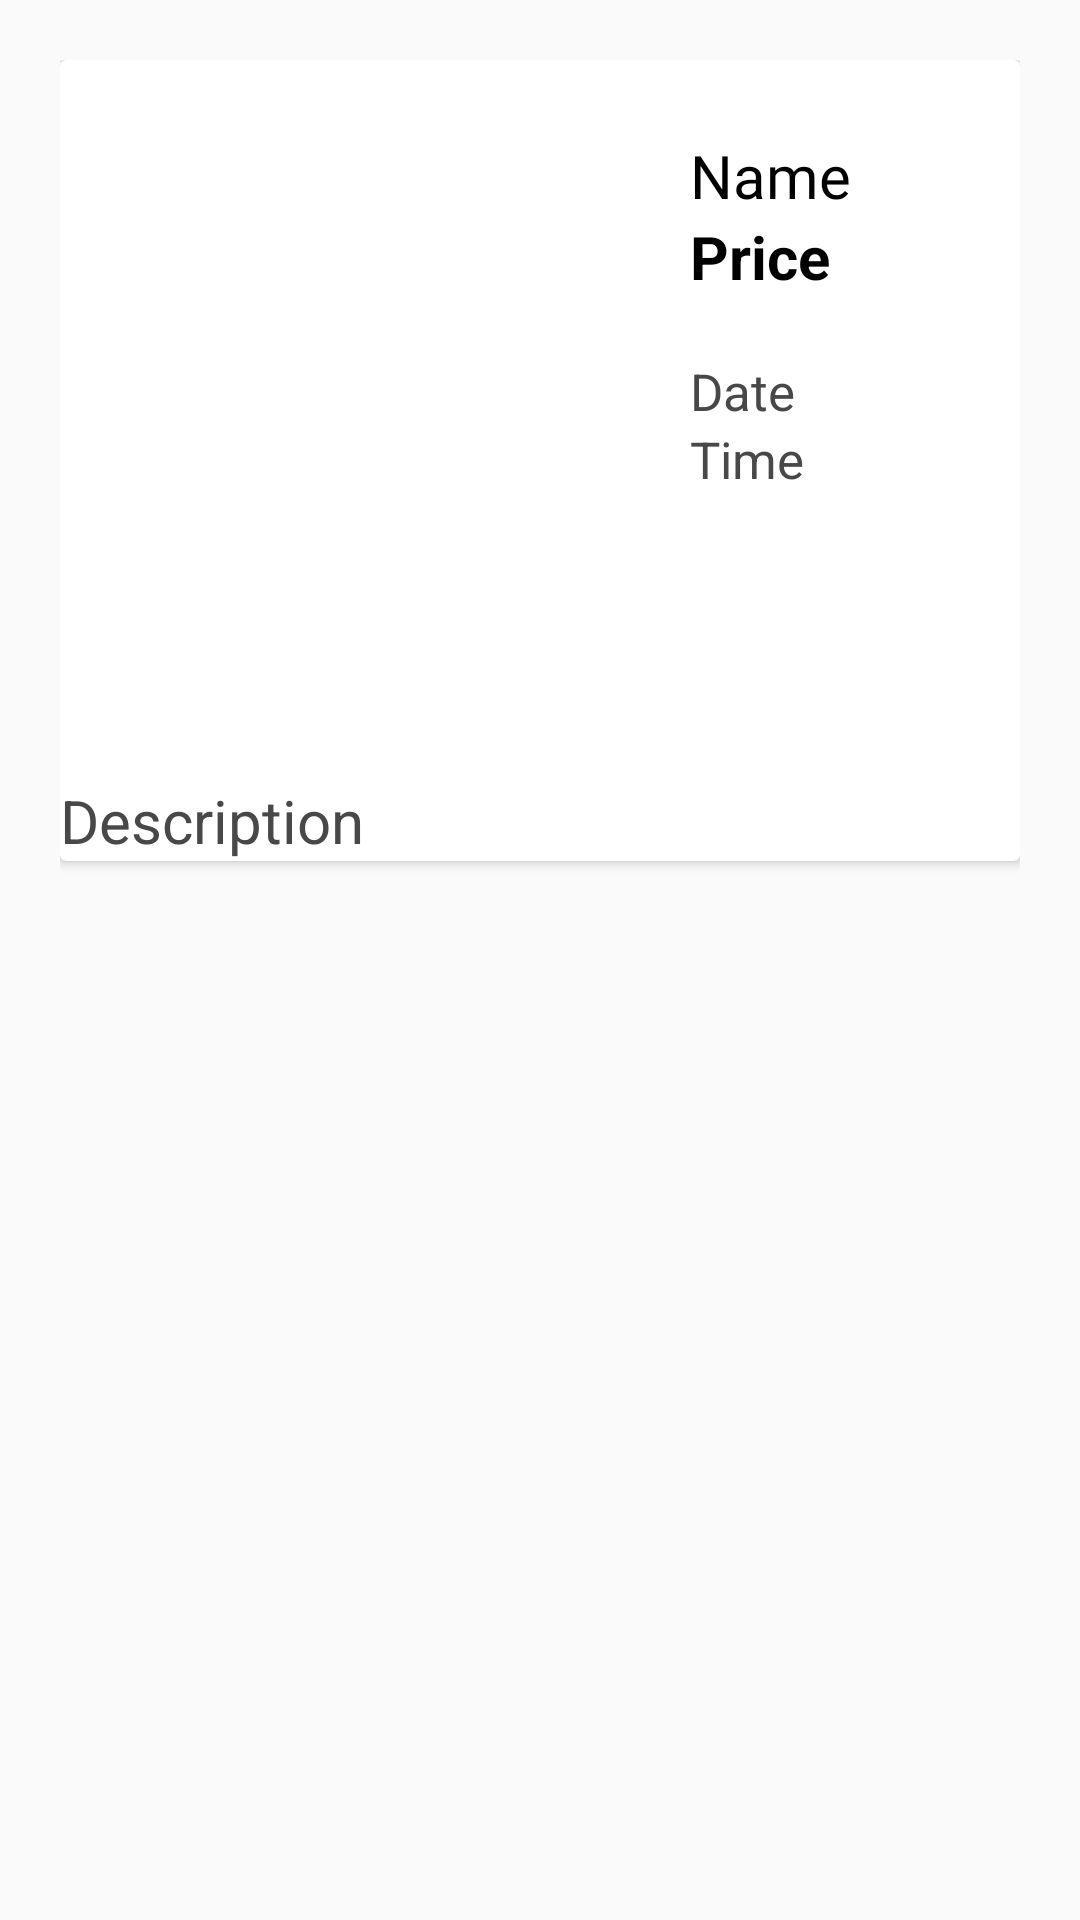

Here is an Android app screen rendered from its layout file. Give the layout XML and the strings, colors and styles it references.
<!-- AndroidManifest.xml: application theme AppTheme -->
<!-- res/layout/my_orders_page.xml -->
<?xml version="1.0" encoding="utf-8"?>
<RelativeLayout
    xmlns:android="http://schemas.android.com/apk/res/android"
    android:layout_width="match_parent"
    android:layout_height="wrap_content"
    android:padding="20dp"
    >

    <androidx.cardview.widget.CardView
        android:id="@+id/order_card"
        android:layout_width="match_parent"
        android:layout_height="wrap_content">

        <LinearLayout
            android:layout_width="match_parent"
            android:layout_height="wrap_content"
            android:orientation="vertical"
            >

        <LinearLayout
            android:layout_width="match_parent"
            android:layout_height="wrap_content"
            android:orientation="horizontal"
            android:padding="10dp">

            <ImageView
                android:id="@+id/order_image"
                android:layout_width="170dp"
                android:layout_height="200dp"
                android:contentDescription="@string/prod_name"
                android:src="@drawable/ar_selfie" />

            <LinearLayout
                android:layout_width="match_parent"
                android:layout_height="match_parent"
                android:layout_marginStart="20dp"
                android:orientation="vertical"
                android:padding="10dp">

                <TextView
                    android:id="@+id/order_name"
                    android:layout_width="match_parent"
                    android:layout_height="wrap_content"
                    android:layout_marginTop="5dp"
                    android:background="@android:color/transparent"
                    android:fontFamily="@font/rajdhani_medium"
                    android:text="@string/prod_name"
                    android:textAllCaps="false"
                    android:textColor="#000"
                    android:textSize="20sp"

                    android:textStyle="normal" />


                <TextView
                    android:id="@+id/order_price"
                    android:layout_width="match_parent"
                    android:layout_height="wrap_content"
                    android:layout_gravity="center_vertical"
                    android:background="@android:color/transparent"

                    android:text="@string/prod_price"
                    android:textAllCaps="false"
                    android:textColor="#000"
                    android:textSize="20sp"
                    android:textStyle="normal|bold" />



                <TextView
                    android:id="@+id/order_date"
                    android:layout_width="match_parent"
                    android:layout_height="wrap_content"
                    android:layout_gravity="center_vertical"
                    android:background="@android:color/transparent"
                    android:text="@string/order_date"
                    android:textAllCaps="false"
                    android:textColor="@color/grey"
                    android:textSize="17sp"
                    android:textStyle="normal"
                    android:layout_marginTop="20dp"/>

                <TextView

                    android:id="@+id/order_time"
                    android:layout_width="match_parent"
                    android:layout_height="wrap_content"
                    android:layout_gravity="center_vertical"
                    android:background="@android:color/transparent"
                    android:text="@string/order_time"
                    android:textAllCaps="false"
                    android:textColor="@color/grey"
                    android:textSize="17sp"
                    android:textStyle="normal"
                    />



            </LinearLayout>



        </LinearLayout>

            <TextView
                android:id="@+id/my_order_description"
                android:layout_width="match_parent"
                android:layout_height="wrap_content"
                android:background="@android:color/transparent"
                android:layout_marginTop="20dp"
                android:text="@string/description1"
                android:textAllCaps="false"
                android:textColor="@color/grey"
                android:textSize="20sp"
                android:textStyle="normal" />

        </LinearLayout>

    </androidx.cardview.widget.CardView>

</RelativeLayout>
<!-- resources referenced by this layout -->
<resources>
  <color name="grey">#494848</color>
  <string name="description1">Description</string>
  <string name="order_date">Date</string>
  <string name="order_time">Time</string>
  <string name="prod_name">Name</string>
  <string name="prod_price">Price</string>
  <style name="AppTheme" parent="Theme.AppCompat.Light.NoActionBar">
          
          <item name="colorPrimary">@color/colorPrimary</item>
          <item name="colorPrimaryDark">@color/colorPrimaryDark</item>
          <item name="colorAccent">@color/colorAccent</item>
      </style>
  <color name="colorPrimary">#242527</color>
  <color name="colorPrimaryDark">#1E1F20</color>
  <color name="colorAccent">#43A047</color>
</resources>
